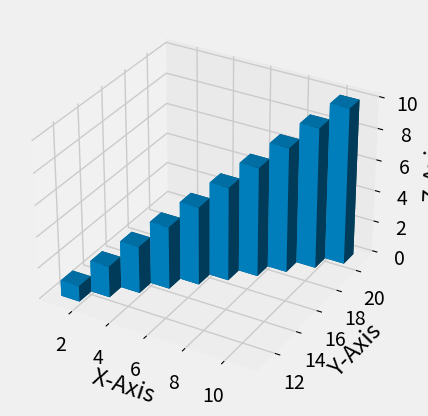

This figure's Python source:
#Written by Allif Izzuddin bin Abdullah
# [redacted]
#3D chart
#bar chart

from mpl_toolkits.mplot3d import axes3d
import matplotlib.pyplot as plt 
import numpy as np

#add style
from matplotlib import style
style.use('fivethirtyeight')

fig = plt.figure()
ax1 = fig.add_subplot(111, projection='3d')

'''
x = [1,2,3,4,5,6,7,8,9,10]
y = [11,12,13,14,15,16,17,18,19,20]
z = [21,22,23,24,25,26,27,28,29,30]

x1 = [-1,-2,-3,-4,-5,-6,-7,-8,-9,-10]
y1 = [-11,-12,-13,-14,-15,-16,-17,-18,-19,-20]
z1 = [-21,-22,-23,-24,-25,-26,-27,-28,-29,-30]
'''

x3 = [1,2,3,4,5,6,7,8,9,10]
y3 = [11,12,13,14,15,16,17,18,19,20]
z3 = np.zeros(10) #actually we only plot x and y by letting z to zero

#introduce another dimension for starting point on z
dx = np.ones(10)
dy = np.ones(10)
dz = [1,2,3,4,5,6,7,8,9,10]

ax1.bar3d(x3,y3,z3, dx,dy,dz)
ax1.set_xlabel('X-Axis')
ax1.set_ylabel('Y-Axis')
ax1.set_zlabel('Z-Axis')

plt.show()